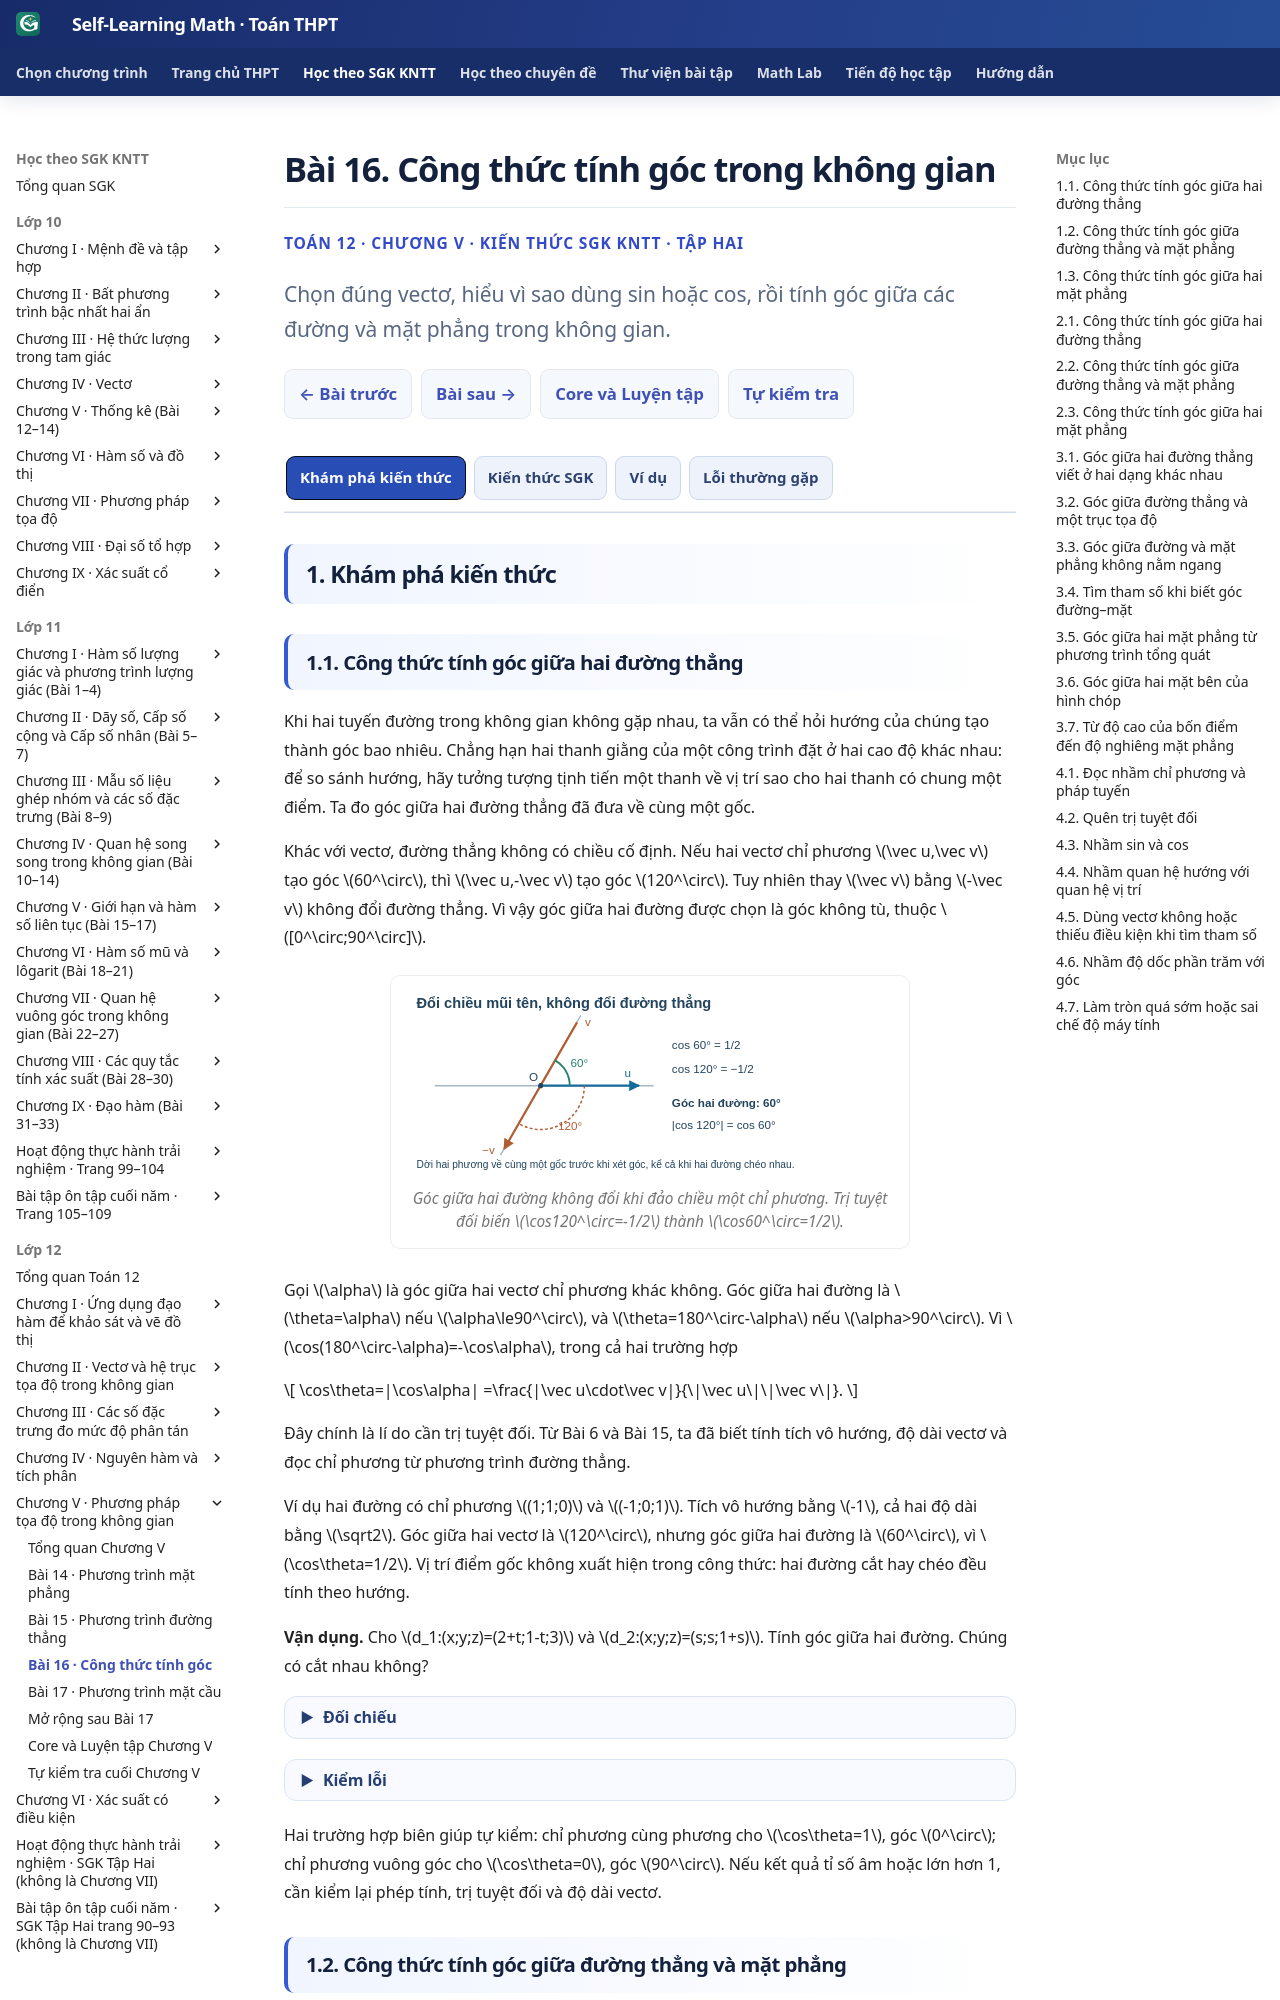

repository: TMA2015/self-learning-math · page: thpt-preview/sgk/lop-12/chuong-v/bai-16/index.html · generator: mkdocs

# Bài 16. Công thức tính góc trong không gian

<style>
.md-typeset:has([data-g12-b16-knowledge]) .thpt-r4-knowledge-conclusion.thpt-r4-concept-card{background:#e8f7f2;border-color:#a9dccc;border-left-color:#087d69;color:#174137}
.md-typeset:has([data-g12-b16-knowledge]) .thpt-r4-knowledge-conclusion.thpt-r4-rule-card{background:#eaf1fc;border-color:#a5bee5;border-left-color:#4879c2;color:#193d66}
[data-md-color-scheme="slate"] .md-typeset:has([data-g12-b16-knowledge]) .thpt-r4-knowledge-conclusion.thpt-r4-concept-card{background:#193d36;border-color:#447e70;border-left-color:#76dfc7;color:#e9fff7}
[data-md-color-scheme="slate"] .md-typeset:has([data-g12-b16-knowledge]) .thpt-r4-knowledge-conclusion.thpt-r4-rule-card{background:#203551;border-color:#45658a;border-left-color:#8cb4ed;color:#ecf5ff}
</style>

<div class="thpt-r4-screen" data-thpt-r4 data-g12-b16-knowledge>
<p class="thpt-r4-eyebrow">TOÁN 12 · CHƯƠNG V · KIẾN THỨC SGK KNTT · TẬP HAI</p>
<p class="thpt-r4-lead">Chọn đúng vectơ, hiểu vì sao dùng sin hoặc cos, rồi tính góc giữa các đường và mặt phẳng trong không gian.</p>
<nav class="thpt-r4-lesson-tabs"><a href="../">Chương V</a><a href="../bai-15/">Bài trước</a><a href="../luyen-tap/#b16-core">Core/Luyện tập</a><a href="../bai-17/">Bài tiếp theo</a></nav>
</div>

=== "Khám phá kiến thức"

    ### 1.1. Công thức tính góc giữa hai đường thẳng

    Khi hai tuyến đường trong không gian không gặp nhau, ta vẫn có thể hỏi hướng của chúng tạo thành góc bao nhiêu. Chẳng hạn hai thanh giằng của một công trình đặt ở hai cao độ khác nhau: để so sánh hướng, hãy tưởng tượng tịnh tiến một thanh về vị trí sao cho hai thanh có chung một điểm. Ta đo góc giữa hai đường thẳng đã đưa về cùng một gốc.

    <!-- OUTCOME_ID: G12-CHV-B16-O01 -->
    Khác với vectơ, đường thẳng không có chiều cố định. Nếu hai vectơ chỉ phương \(\vec u,\vec v\) tạo góc \(60^\circ\), thì \(\vec u,-\vec v\) tạo góc \(120^\circ\). Tuy nhiên thay \(\vec v\) bằng \(-\vec v\) không đổi đường thẳng. Vì vậy góc giữa hai đường được chọn là góc không tù, thuộc \([0^\circ;90^\circ]\).

    <figure class="thpt-r4-plot thpt-r4-concept-figure"><img loading="lazy" src="../../../../../assets/images/thpt/G12_B16_FIG01_LINE_ANGLE_AUTHORING_20261124.svg" alt="Hai đường tạo góc 60 độ; đảo chiều một vectơ chỉ phương làm góc giữa vectơ thành 120 độ nhưng góc hai đường không đổi"><figcaption>Góc giữa hai đường không đổi khi đảo chiều một chỉ phương. Trị tuyệt đối biến \(\cos120^\circ=-1/2\) thành \(\cos60^\circ=1/2\).</figcaption></figure>

    Gọi \(\alpha\) là góc giữa hai vectơ chỉ phương khác không. Góc giữa hai đường là \(\theta=\alpha\) nếu \(\alpha\le90^\circ\), và \(\theta=180^\circ-\alpha\) nếu \(\alpha>90^\circ\). Vì \(\cos(180^\circ-\alpha)=-\cos\alpha\), trong cả hai trường hợp

    \[
    \cos\theta=|\cos\alpha|
    =\frac{|\vec u\cdot\vec v|}{\|\vec u\|\|\vec v\|}.
    \]

    Đây chính là lí do cần trị tuyệt đối. Từ Bài 6 và Bài 15, ta đã biết tính tích vô hướng, độ dài vectơ và đọc chỉ phương từ phương trình đường thẳng.

    Ví dụ hai đường có chỉ phương \((1;1;0)\) và \((-1;0;1)\). Tích vô hướng bằng \(-1\), cả hai độ dài bằng \(\sqrt2\). Góc giữa hai vectơ là \(120^\circ\), nhưng góc giữa hai đường là \(60^\circ\), vì \(\cos\theta=1/2\). Vị trí điểm gốc không xuất hiện trong công thức: hai đường cắt hay chéo đều tính theo hướng.

    <!-- FIRST_TRY_ID: B16-T01 -->
    **Vận dụng.** Cho \(d_1:(x;y;z)=(2+t;1-t;3)\) và \(d_2:(x;y;z)=(s;s;1+s)\). Tính góc giữa hai đường. Chúng có cắt nhau không?

    ??? question "Đối chiếu"

        Chỉ phương lần lượt là \((1;-1;0)\), \((1;1;1)\); tích vô hướng \(1-1+0=0\). Do đó góc bằng \(90^\circ\). Từ cao độ \(3=1+s\) suy ra \(s=2\); từ hoành độ \(2+t=2\) suy ra \(t=0\). Nhưng tung độ khi đó là \(1\) và \(2\), không bằng nhau. Hai đường chéo nhau và vuông góc.

    ??? tip "Kiểm lỗi"

        Đừng lấy tọa độ điểm gốc \((2;1;3)\) làm chỉ phương. Đọc hệ số của tham số trong cả ba tọa độ. Góc \(90^\circ\) không bắt buộc có giao điểm trong không gian.

    Hai trường hợp biên giúp tự kiểm: chỉ phương cùng phương cho \(\cos\theta=1\), góc \(0^\circ\); chỉ phương vuông góc cho \(\cos\theta=0\), góc \(90^\circ\). Nếu kết quả tỉ số âm hoặc lớn hơn 1, cần kiểm lại phép tính, trị tuyệt đối và độ dài vectơ.

    ### 1.2. Công thức tính góc giữa đường thẳng và mặt phẳng

    Một đoạn đường dốc tạo góc bao nhiêu với mặt sàn? Nếu đo với phương thẳng đứng thì sẽ nhận một góc khác. Để tránh nhầm, trước hết hãy xác định chính xác góc đề yêu cầu.

    <!-- OUTCOME_ID: G12-CHV-B16-O02 -->
    Xét đường \(OM\) đi qua \(O(0;0;0)\), \(M(3;0;4)\), và mặt phẳng ngang \((P):z=0\). Hình chiếu của \(M\) lên \((P)\) là \(H(3;0;0)\). Góc đường–mặt là \(\theta=\widehat{MOH}\), còn trục \(Oz\), vuông góc với mặt phẳng \((P)\), tạo với \(OM\) góc \(\alpha\). Trong tam giác vuông, \(OH=3,\ MH=4,\ OM=5\).

    <figure class="thpt-r4-plot thpt-r4-concept-figure"><img loading="lazy" src="../../../../../assets/images/thpt/G12_B16_FIG02_LINE_PLANE_AUTHORING_20261124.svg" alt="Tam giác vuông OHM cạnh 3,4,5; góc đường với hình chiếu là theta, góc đường với pháp tuyến là alpha; hai góc phụ nhau"><figcaption>Quan sát hai cung góc tại \(O\): góc xanh \(\theta\) đo với mặt phẳng, góc cam \(\alpha\) đo với pháp tuyến. Chúng có tổng \(90^\circ\).</figcaption></figure>

    Vì \(\theta+\alpha=90^\circ\), nên \(\sin\theta=\cos\alpha\). Mà \(\alpha\) là góc không tù giữa đường \(OM\) và đường theo phương pháp tuyến, nên với chỉ phương \(\vec u\), pháp tuyến \(\vec n\) khác không:

    \[
    \sin\theta=\frac{|\vec u\cdot\vec n|}{\|\vec u\|\|\vec n\|}.
    \]

    Với \(\vec u=(3;0;4),\vec n=(0;0;1)\), tỉ số là \(4/5\), vậy \(\theta\approx53{,}1^\circ\). Nếu dùng cosin trực tiếp, ta nhận \(36{,}9^\circ\): đó là góc với pháp tuyến, không phải góc với mặt phẳng.

    <!-- OUTCOME_ID: G12-CHV-B16-O04 -->
    Hãy kiểm hai trường hợp đặc biệt. Đường song song hoặc nằm trong mặt phẳng có hướng vuông góc pháp tuyến, tích vô hướng bằng 0 và góc đường–mặt bằng \(0^\circ\). Đường vuông góc với mặt phẳng có chỉ phương cùng phương pháp tuyến, tỉ số bằng 1 và góc bằng \(90^\circ\). Công thức vẫn dùng được khi hình chiếu của đường thẳng suy biến thành một điểm. Nếu cần phân biệt đường nằm trong hay song song phân biệt, ngoài tích vô hướng còn phải thay một điểm của đường vào phương trình mặt phẳng.

    <!-- OUTCOME_ID: G12-CHV-B16-O05 -->
    Trong bài toán độ dốc, nếu hai điểm có hiệu cao độ \(\Delta z\), khoảng cách theo đường thẳng là \(L>0\), thì góc với mặt ngang thỏa \(\sin\theta=|\Delta z|/L\). Nếu biết khoảng cách ngang \(h>0\) thay cho \(L\), dùng \(\tan\theta=|\Delta z|/h\). Độ dốc phần trăm là \(100|\Delta z|/h\%\), không phải số đo góc. Ví dụ đường dốc cao 1 m và chiếu ngang 10 m có độ dốc 10%, nhưng góc chỉ khoảng \(5{,}7^\circ\).

    <!-- FIRST_TRY_ID: B16-T02 -->
    **Vận dụng.** Một thanh nối hai vị trí \(A(1;2;1)\) và \(B(5;5;3)\), đơn vị mét. Tính góc giữa thanh và mặt ngang \(z=0\). Tính thêm độ dốc phần trăm theo chiều đi từ \(A\) tới \(B\).

    ??? question "Đối chiếu"

        \(\overrightarrow{AB}=(4;3;2)\), độ dài \(\sqrt{29}\), pháp tuyến của mặt ngang là \((0;0;1)\). Suy ra \(\sin\theta=2/\sqrt{29}\), \(\theta\approx21{,}8^\circ\). Hình chiếu ngang dài \(\sqrt{4^2+3^2}=5\) m; độ cao tăng 2 m, nên độ dốc \(2/5\cdot100\%=40\%\). Kiểm lại bằng \(\tan\theta=2/5\).

    ??? tip "Kiểm lỗi"

        Nếu chia độ cao 2 cho độ dài thanh \(\sqrt{29}\), phải dùng sin; nếu chia cho khoảng cách ngang 5 thì dùng tan. Không gọi tỉ số \(2/\sqrt{29}\) là độ dốc phần trăm.

    ### 1.3. Công thức tính góc giữa hai mặt phẳng

    <!-- OUTCOME_ID: G12-CHV-B16-O03 -->
    Một mái nghiêng và sàn ngang tạo với nhau một góc. Để nhìn góc thật giữa hai mặt phẳng cắt nhau, hãy chọn một mặt phẳng phụ vuông góc với giao tuyến của chúng. Trong mặt phẳng phụ ấy, mỗi mặt phẳng ban đầu để lại một đường thẳng. Góc không tù giữa hai đường này chính là góc giữa hai mặt phẳng.

    Xét \((P):z=0\) và \((Q):z=x\), giao tuyến là \(Oy\). Cắt bằng mặt phẳng \(y=0\) vuông góc \(Oy\), ta được đường ngang và đường nghiêng \(45^\circ\). Cả hai pháp tuyến \(\vec n_1=(0;0;1)\), \(\vec n_2=(-1;0;1)\) đều nằm theo phương của thiết diện. Mỗi pháp tuyến vuông góc với đường thẳng thu được khi cắt mặt phẳng tương ứng bởi mặt phẳng phụ.

    <figure class="thpt-r4-plot thpt-r4-concept-figure"><img loading="lazy" src="../../../../../assets/images/thpt/G12_B16_FIG03_PLANE_ANGLE_AUTHORING_20261124.svg" alt="Thiết diện y=0 của hai mặt phẳng z=0 và z=x; hai vết cắt và hai pháp tuyến cùng tạo góc 45 độ"><figcaption>Quay đồng thời hai phương vết cắt một góc \(90^\circ\) ta nhận hai phương pháp tuyến. Góc không tù giữa chúng được bảo toàn.</figcaption></figure>

    Do đó góc giữa hai mặt phẳng bằng góc không tù giữa hai đường thẳng lần lượt vuông góc với hai mặt phẳng. Với \(\vec n_1,\vec n_2\ne\vec0\),

    \[
    \cos\theta=\frac{|\vec n_1\cdot\vec n_2|}{\|\vec n_1\|\|\vec n_2\|}.
    \]

    Nếu hai mặt phẳng song song hoặc trùng nhau thì pháp tuyến cùng phương và góc bằng \(0^\circ\); nếu hai pháp tuyến vuông góc thì góc bằng \(90^\circ\). Hệ số tự do không ảnh hưởng tới góc. Cũng như ở Bài 14, nếu chưa có phương trình mặt phẳng, ta tìm pháp tuyến bằng tích có hướng của hai hướng độc lập nằm trong mặt phẳng.

    **Vận dụng — mái nhà.** Ba chân cột đứng trên nền ngang ở \(A(0;0;0)\), \(B(4;0;0)\), \(C(0;4;0)\) (m). Độ cao cột lần lượt là 3 m, 5 m, 4 m. Mái là mặt phẳng qua ba đỉnh cột. Hỏi mái nghiêng với nền một góc bao nhiêu?

    ??? question "Đối chiếu"
